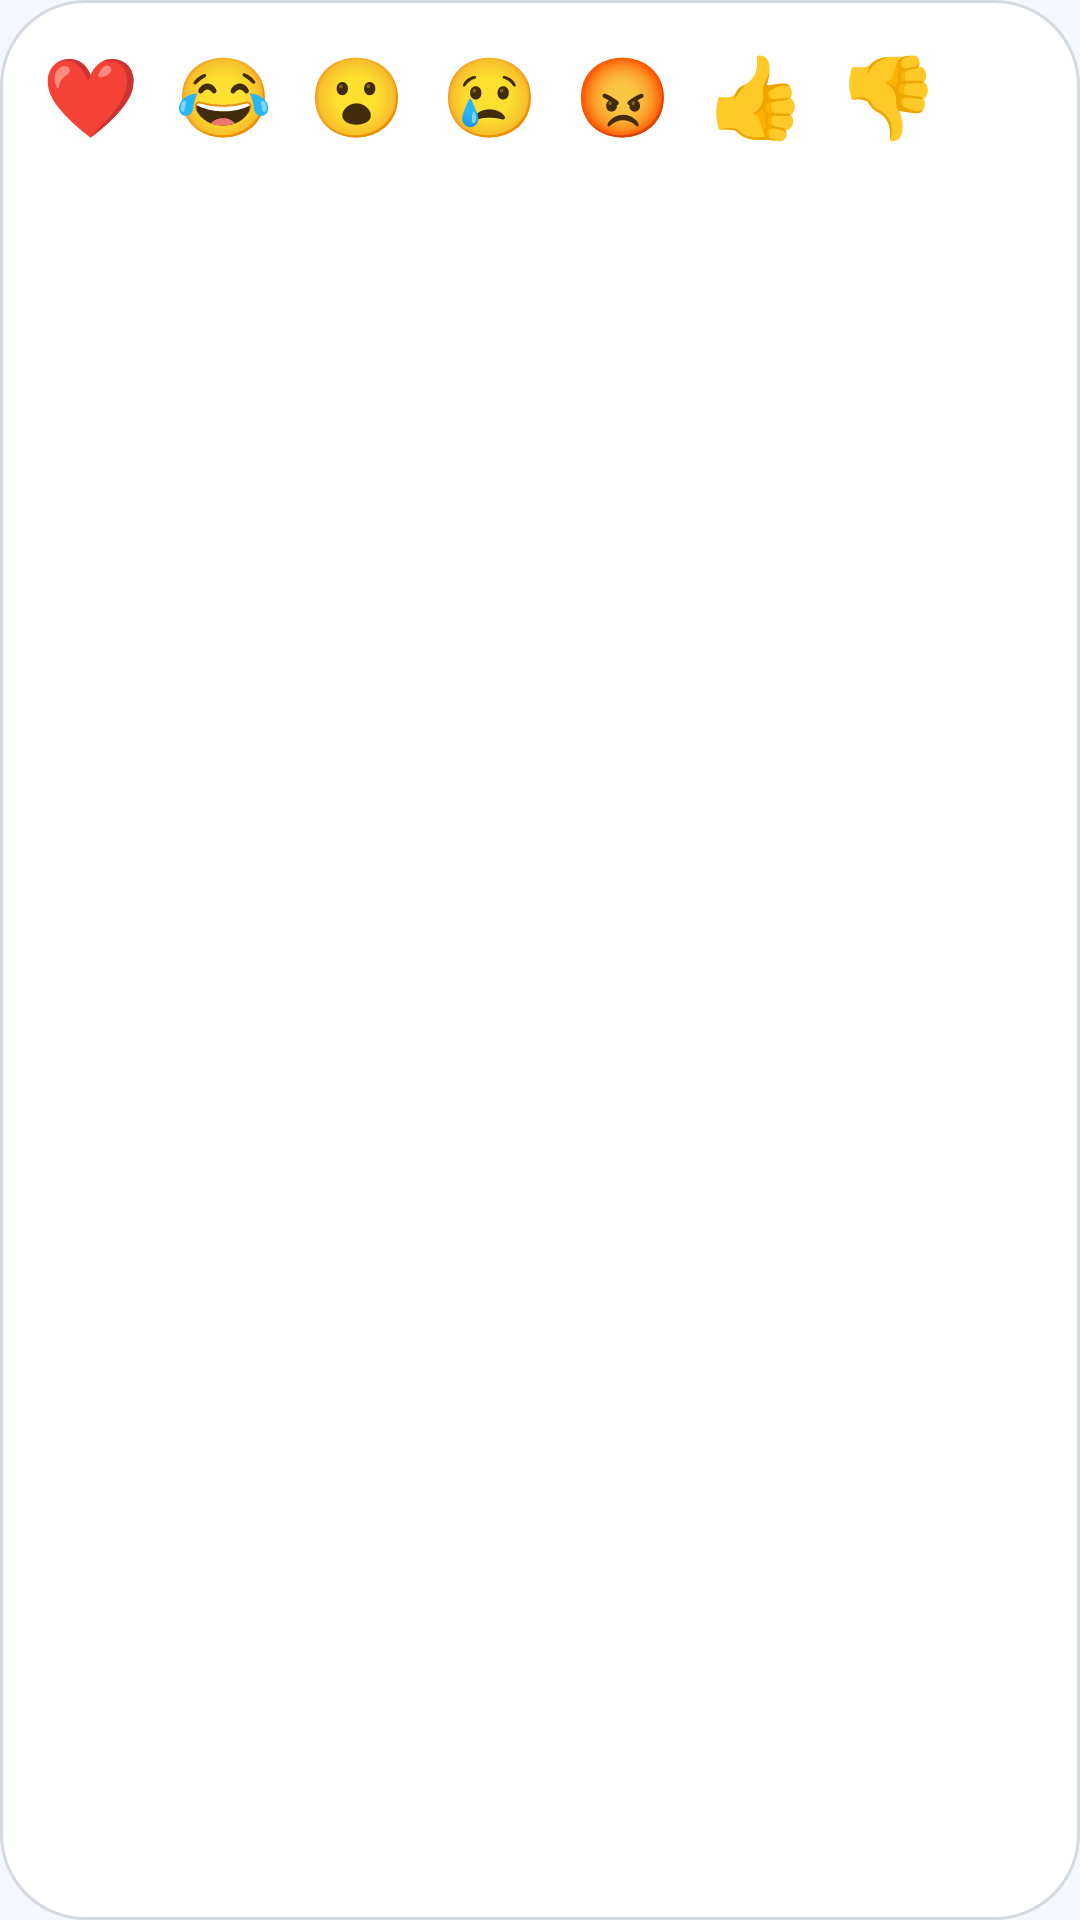

Reconstruct the res/layout file that produces this screen, plus the resources it refers to.
<!-- AndroidManifest.xml: application theme Theme.ConnectHub -->
<!-- res/layout/reaction_popup.xml -->
<?xml version="1.0" encoding="utf-8"?>
<LinearLayout xmlns:android="http://schemas.android.com/apk/res/android"
    android:layout_width="wrap_content"
    android:layout_height="wrap_content"
    android:orientation="horizontal"
    android:padding="8dp"
    android:background="@drawable/bg_reaction_popup">

    <TextView
        android:id="@+id/reactionHeart"
        android:text="❤️"
        android:textSize="26sp"
        android:padding="6dp"
        android:layout_width="wrap_content"
        android:layout_height="wrap_content"/>

    <TextView
        android:id="@+id/reactionLaugh"
        android:text="😂"
        android:textSize="26sp"
        android:padding="6dp"
        android:layout_width="wrap_content"
        android:layout_height="wrap_content"/>

    <TextView
        android:id="@+id/reactionWow"
        android:text="😮"
        android:textSize="26sp"
        android:padding="6dp"
        android:layout_width="wrap_content"
        android:layout_height="wrap_content"/>

    <TextView
        android:id="@+id/reactionSad"
        android:text="😢"
        android:textSize="26sp"
        android:padding="6dp"
        android:layout_width="wrap_content"
        android:layout_height="wrap_content"/>

    <TextView
        android:id="@+id/reactionAngry"
        android:text="😡"
        android:textSize="26sp"
        android:padding="6dp"
        android:layout_width="wrap_content"
        android:layout_height="wrap_content"/>

    <TextView
        android:id="@+id/reactionLike"
        android:text="👍"
        android:textSize="26sp"
        android:padding="6dp"
        android:layout_width="wrap_content"
        android:layout_height="wrap_content"/>

    <TextView
        android:id="@+id/reactionDislike"
        android:text="👎"
        android:textSize="26sp"
        android:padding="6dp"
        android:layout_width="wrap_content"
        android:layout_height="wrap_content"/>

</LinearLayout>
<!-- resources referenced by this layout -->
<resources>
  <!-- drawable bg_reaction_popup (drawable) -->
  <?xml version="1.0" encoding="utf-8"?>
  <shape xmlns:android="http://schemas.android.com/apk/res/android">
      <solid android:color="@color/reaction_chip_bg" />
      <corners android:radius="28dp" />
      <padding
          android:left="6dp"
          android:top="4dp"
          android:right="6dp"
          android:bottom="4dp" />
      <stroke android:width="1dp" android:color="@color/reaction_chip_stroke" />
  </shape>
  <style name="Theme.ConnectHub" parent="Base.Theme.ConnectHub" />
  <color name="reaction_chip_bg">#FFFFFF</color>
  <color name="reaction_chip_stroke">#D5DAE1</color>
  <style name="Base.Theme.ConnectHub" parent="Theme.Material3.DayNight.NoActionBar">
          <item name="colorPrimary">@color/brand_primary</item>
          <item name="colorOnPrimary">@color/brand_on_primary</item>
          <item name="colorPrimaryContainer">@color/brand_primary_container</item>
          <item name="colorOnPrimaryContainer">@color/brand_on_primary_container</item>
          <item name="colorSecondary">@color/brand_secondary</item>
          <item name="colorOnSecondary">@color/brand_on_secondary</item>
          <item name="colorSecondaryContainer">@color/brand_secondary_container</item>
          <item name="colorOnSecondaryContainer">@color/brand_on_secondary_container</item>
          <item name="colorTertiary">@color/brand_tertiary</item>
          <item name="colorOnTertiary">@color/brand_on_tertiary</item>
          <item name="android:colorBackground">@color/app_background</item>
          <item name="colorOnBackground">@color/app_on_surface</item>
          <item name="colorSurface">@color/app_surface</item>
          <item name="colorOnSurface">@color/app_on_surface</item>
          <item name="colorSurfaceVariant">@color/app_surface_variant</item>
          <item name="colorOnSurfaceVariant">@color/app_on_surface_variant</item>
          <item name="colorOutline">@color/app_outline</item>
          <item name="colorError">@color/app_error</item>
          <item name="android:statusBarColor">@android:color/transparent</item>
          <item name="android:navigationBarColor">@android:color/transparent</item>
      </style>
  <color name="brand_primary">#1E5AA8</color>
  <color name="brand_on_primary">#FFFFFF</color>
  <color name="brand_primary_container">#D6E3FF</color>
  <color name="brand_on_primary_container">#001B3E</color>
  <color name="brand_secondary">#B84E00</color>
  <color name="brand_on_secondary">#FFFFFF</color>
  <color name="brand_secondary_container">#FFDBC8</color>
  <color name="brand_on_secondary_container">#341100</color>
  <color name="brand_tertiary">#146A64</color>
  <color name="brand_on_tertiary">#FFFFFF</color>
  <color name="app_background">#F4F7FB</color>
  <color name="app_on_surface">#1A1C1E</color>
  <color name="app_surface">#FFFFFF</color>
  <color name="app_surface_variant">#E3E9F1</color>
  <color name="app_on_surface_variant">#5A6270</color>
  <color name="app_outline">#C5CCD6</color>
  <color name="app_error">#BA1A1A</color>
</resources>
